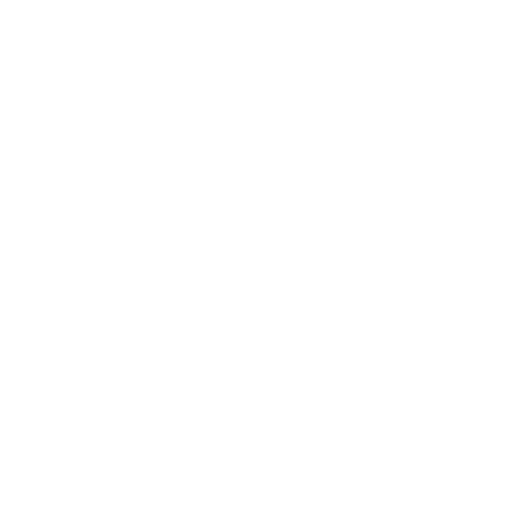
t = 0.00 s
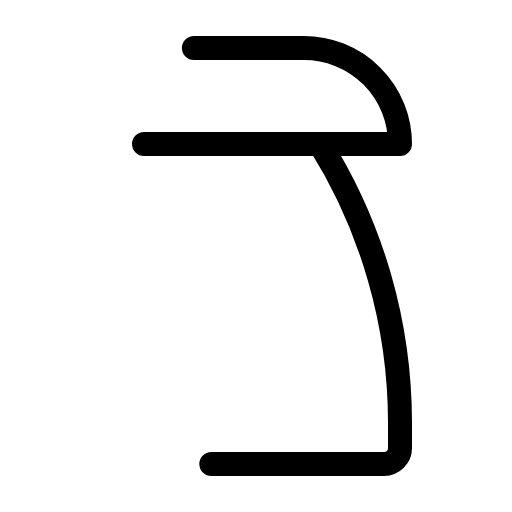
t = 0.38 s
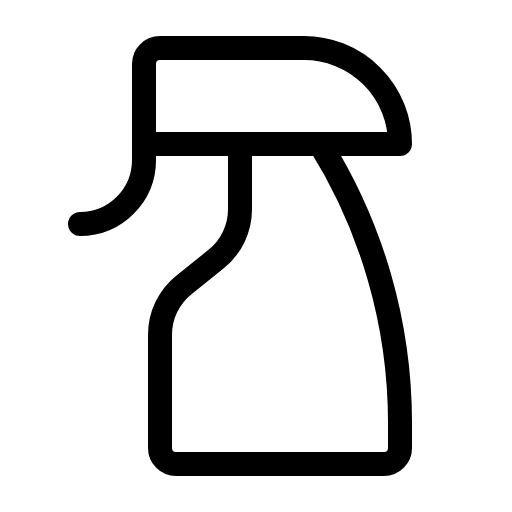
t = 1.13 s
t = 1.50 s: frame unchanged from t = 1.13 s, image omitted
t = 1.88 s: frame unchanged from t = 1.13 s, image omitted
t = 2.63 s: frame unchanged from t = 1.13 s, image omitted

The animated SVG that drew these frames (rendered in a browser with its animation timeline set to each time). Animation: 1 CSS @keyframes rule; one cycle of 3.00 s, repeats indefinitely.

<svg xmlns="http://www.w3.org/2000/svg" viewBox="0 0 256 256">
  <style>
    .draw-line {
      stroke-dasharray: 2000;
      stroke-dashoffset: 0;
    }
    svg:hover .draw-line {
      animation: phosphor-draw-in 3s ease-in-out infinite alternate;
    }
    @keyframes phosphor-draw-in {
      0%   { stroke-dashoffset: 2000; }
      50%  { stroke-dashoffset: 0; }
      100% { stroke-dashoffset: 0; }
    }
  </style><rect width="256" height="256" fill="none"/><path d="M72,72H200a48,48,0,0,0-48-48H80a8,8,0,0,0-8,8V80a32,32,0,0,1-32,32" fill="none" stroke="currentColor" stroke-linecap="round" stroke-linejoin="round" stroke-width="12" class="draw-line"/><path d="M160,72h0a263.14,263.14,0,0,1,40,139.47V224a8,8,0,0,1-8,8H88a8,8,0,0,1-8-8V167.38a32,32,0,0,1,12-25l16-12.78a32,32,0,0,0,12-25V72" fill="none" stroke="currentColor" stroke-linecap="round" stroke-linejoin="round" stroke-width="12" class="draw-line"/></svg>
